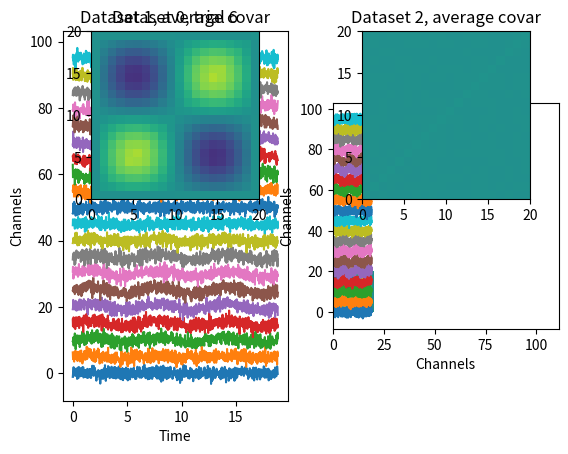

Reproduce this figure in Python.
import numpy as np
import matplotlib.pyplot as plt
import copy

## simulate data with covariance structure

# simulation parameters
N = 1000     # time points
M =   20     # channels
nTrials = 50 # number of trials

# time vector (radian units)
t = np.linspace(0,6*np.pi,N)

# initialize data matrices
data = np.zeros( [2,M,N,nTrials] )

# relationship across channels (imposing covariance)
chanrel = np.sin(np.linspace(0,2*np.pi,M))


# loop over "trials" and generate data
for triali in range(nTrials):
    
    # same phase on each trial
    data[0,:,:,triali] = np.outer(np.sin(t),chanrel).T + np.random.randn(M,N)
    
    # random phase on each trial
    data[1,:,:,triali] = np.outer(np.sin(t+np.random.rand(1)*2*np.pi),chanrel).T + np.random.randn(M,N)



## visual inspection of the time series data

for i in range(2):
    
    plt.subplot(1,2,i+1)
    
    # pick a random trial
    trial2plot = np.random.randint(0,nTrials)
    
    # show the data
    for mi in range(M):
        plt.plot( t,data[i,mi,:,trial2plot]+5*mi )  #  bsxfun(@plus, squeeze(data{i}(:,:,trial2plot)) ,(1:M)'*3 ))
    
    plt.xlabel('Time')
    plt.ylabel('Channels')
    plt.title('Dataset %g, trial %g' %(i,trial2plot))


plt.show()

## compute covariance matrix element-wise

# initialize
covmat1 = np.zeros((M,M))

# compute the trial average (ERP)
dataave = np.mean(data[0,:,:,:],axis=2)

# double-loop over channels and compute dot product scaled by N-1
for chani in range(M):
    for chanj in range(M):
        
        # mean-center data
        subi = dataave[chani,:] - np.mean(dataave[chani,:])
        subj = dataave[chanj,:] - np.mean(dataave[chanj,:])
        
        # compute covariance
        covmat1[chani,chanj] = np.dot( subi,subj )        


## covariance via matrix multiplication

# first mean-center (over time!)
dataaveM = copy.deepcopy(dataave)
for i in range(M):
    dataaveM[i,:] = dataave[i,:] - np.mean(dataave[i,:])

# all pairwise dot products as the matrix times its transpose
covmat2 = dataaveM@dataaveM.T / (N-1)


## covariance using MATLAB's cov function

# note that cov will mean-center the data
covmat3 = np.cov(dataave)

# always check the size to make sure it's the correct orientation:
print(np.shape(covmat3))

## show the matrices

plt.pcolormesh(covmat1)
plt.axis('square')
plt.title('Element-wise')
plt.xlabel('Channels')
plt.ylabel('Channels')
plt.show()


plt.pcolormesh(covmat2)
plt.axis('square')
plt.title('Matrix mult.')
plt.xlabel('Channels')
plt.ylabel('Channels')
plt.show()


plt.pcolormesh(covmat3)
plt.axis('square')
plt.title('Python np.cov')
plt.xlabel('Channels')
plt.ylabel('Channels')
plt.show()

## compare the covariance matrices for the two datasets

covmat1 = np.zeros((M,M))
covmat2 = np.zeros((M,M))

for triali in range(nTrials):
    
    ## dataset 1
    # extract data and mean-center
    tmpdat = data[0,:,:,triali]
    for mi in range(M):
        tmpdat[mi,:] -= np.mean(tmpdat[mi,:])
    # compute covariance and add to matrix
    covmat1 = covmat1 + tmpdat@tmpdat.T / (N-1)
    
    ## dataset 2
    # extract data and mean-center
    tmpdat = data[1,:,:,triali]
    for mi in range(M):
        tmpdat[mi,:] -= np.mean(tmpdat[mi,:])
    # compute covariance and add to matrix
    covmat2 = covmat2 + tmpdat@tmpdat.T / (N-1)


# finish the averaging
covmat1 = covmat1 / nTrials
covmat2 = covmat2 / nTrials


# let's see those bad boys!
plt.subplot(221)
plt.pcolormesh(covmat1,vmin=-.7,vmax=.7)
plt.axis('square')
plt.title('Dataset 1, trial covars')

plt.subplot(222)
plt.pcolormesh(covmat2,vmin=-.7,vmax=.7)
plt.axis('square')
plt.title('Dataset 2, trial covars')

plt.show()

## now repeat for average

# compute average
dataave1 = np.mean(data[0,:,:,:],axis=2)
dataave2 = np.mean(data[1,:,:,:],axis=2)

# mean-center
for mi in range(M):
    dataave1[mi,:] -= np.mean(dataave1[mi,:])
    dataave2[mi,:] -= np.mean(dataave2[mi,:])

# covariance matrices
covmat1 = dataave1@dataave1.T / (N-1)
covmat2 = dataave2@dataave2.T / (N-1)



# let's see those bad boys!
plt.subplot(221)
plt.pcolormesh(covmat1,vmin=-.7,vmax=.7)
plt.axis('square')
plt.title('Dataset 1, average covar')

plt.subplot(222)
plt.pcolormesh(covmat2,vmin=-.7,vmax=.7)
plt.axis('square')
plt.title('Dataset 2, average covar')

plt.show()